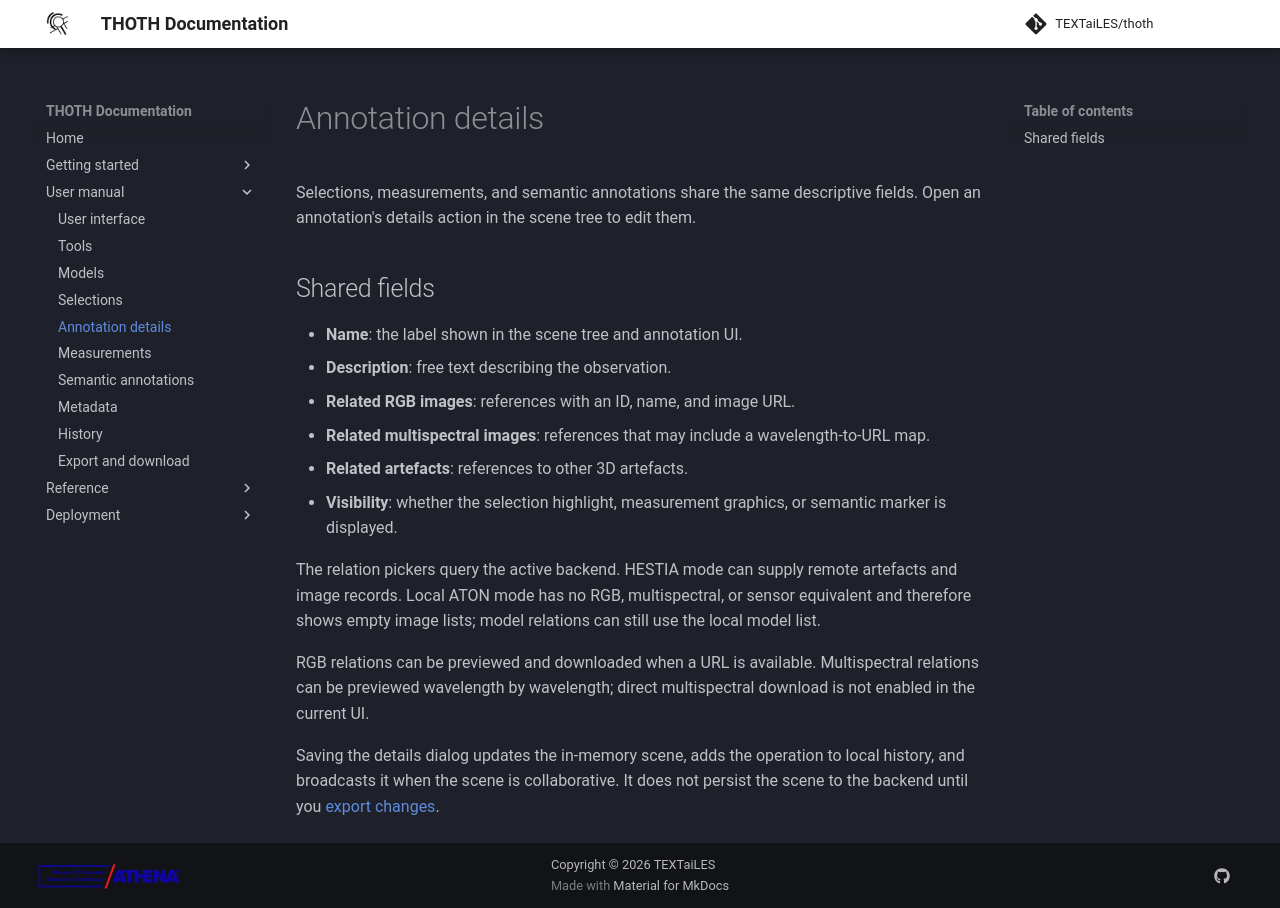

repository: TEXTaiLES/thoth-documentation · page: manual/annotations/index.html · generator: mkdocs

# Annotation details

Selections, measurements, and semantic annotations share the same descriptive fields. Open an annotation's details action in the scene tree to edit them.

## Shared fields

- **Name**: the label shown in the scene tree and annotation UI.
- **Description**: free text describing the observation.
- **Related RGB images**: references with an ID, name, and image URL.
- **Related multispectral images**: references that may include a wavelength-to-URL map.
- **Related artefacts**: references to other 3D artefacts.
- **Visibility**: whether the selection highlight, measurement graphics, or semantic marker is displayed.

The relation pickers query the active backend. HESTIA mode can supply remote artefacts and image records. Local ATON mode has no RGB, multispectral, or sensor equivalent and therefore shows empty image lists; model relations can still use the local model list.

RGB relations can be previewed and downloaded when a URL is available. Multispectral relations can be previewed wavelength by wavelength; direct multispectral download is not enabled in the current UI.

Saving the details dialog updates the in-memory scene, adds the operation to local history, and broadcasts it when the scene is collaborative. It does not persist the scene to the backend until you [export changes](export.md).
